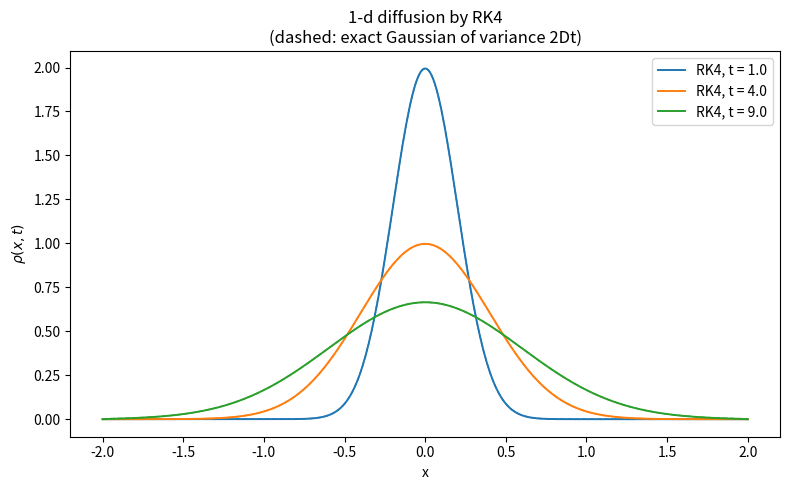

This chart was generated by the following Python code:
"""
Worksheet 5, Problem 2(b)  --  Python 3 corrected version of p2RK4.py

Solve the 1-d diffusion equation

        d(rho)/dt = D d2(rho)/dx2,      D = (dx)^2 / (2 dt)

by RK4, with the initial condition set at t = 1 to

        rho(x) = exp(-x^2 / (2 sigma^2)) / sqrt(2 pi sigma^2),   sigma^2 = 2 D t

on x in [-2, 2] with dx = 0.01.  Plot rho(x, t) at three times.

Changes made relative to the original p2RK4.py
----------------------------------------------
1. The right-hand side divided by t1 = t[i], the CURRENT TIME, where the
   TIME STEP belonged.  Same bug as in p2E.py; see that file for the
   algebra.  Corrected.
2. The initial condition used sigma^2 where sigma belonged, planting a
   Gaussian of width 0.001 on a grid of spacing 0.01 -- a one-cell spike.
   Corrected.
3. The RK4 stages were not RK4.  The original wrote
        k2 = dt * f1(p1 + k1/2, p2, p3, t + 0.5)
   which advances only the CENTRE point between stages and leaves the two
   neighbours p2, p3 frozen at their stage-0 values.  Because the spatial
   operator couples neighbouring cells, every stage has to advance the whole
   vector.  RK4 is now applied to the full state array.
4. The stage times were hard-coded as t+0.5 and t+1 instead of t+dt/2 and
   t+dt.  Here the operator has no explicit time dependence so this made no
   numerical difference, but it would break the moment a source term were
   added.  Corrected anyway.
5. The three output times are named constants instead of array indices
   15, 500 and N-1.
6. The result is compared against the exact Gaussian at each output time.

Algorithms are hand written: the Laplacian and all four RK4 stages are
implemented here.

Stability
---------
With D = dx^2/(2 dt) the diffusion number is r = 1/2, so the eigenvalues of
the discrete Laplacian satisfy  lambda * dt  in  [-4r, 0] = [-2, 0].  RK4 is
stable on the negative real axis out to about -2.785, so this scheme is
comfortably inside its stability region -- unlike explicit Euler, which sits
exactly on its own limit at r = 1/2.
"""

import numpy as np
import matplotlib.pyplot as plt


# --- grid and physical parameters ----------------------------------------
DX = 0.01
X_MIN, X_MAX = -2.0, 2.0
DT = 0.0025
D = DX ** 2 / (2.0 * DT)        # as prescribed by the worksheet -> 0.02

T_START = 1.0
OUTPUT_TIMES = [1.0, 4.0, 9.0]


def exact_profile(x, t):
    """Exact solution at time t: a Gaussian of VARIANCE sigma^2 = 2 D t."""
    var = 2.0 * D * t
    return np.exp(-x ** 2 / (2.0 * var)) / np.sqrt(2.0 * np.pi * var)


def rhs(rho):
    """
    D * d2(rho)/dx2 by the three-point central difference, with rho held at
    zero on the two boundaries.  Acts on the WHOLE state vector -- this is
    the part the original RK4 got wrong.
    """
    out = np.zeros_like(rho)
    out[1:-1] = D * (rho[2:] + rho[:-2] - 2.0 * rho[1:-1]) / DX ** 2
    return out


def rk4_step(rho, dt):
    """One classic RK4 step of the full vector state."""
    k1 = dt * rhs(rho)
    k2 = dt * rhs(rho + 0.5 * k1)
    k3 = dt * rhs(rho + 0.5 * k2)
    k4 = dt * rhs(rho + k3)
    return rho + (k1 + 2.0 * k2 + 2.0 * k3 + k4) / 6.0


def main():
    x = np.arange(X_MIN, X_MAX + 0.5 * DX, DX)
    rho = exact_profile(x, T_START)

    n_steps = int(round((OUTPUT_TIMES[-1] - T_START) / DT))
    want = {int(round((t - T_START) / DT)): t for t in OUTPUT_TIMES}

    snapshots = []

    print("dx = %.4f   dt = %.4f   D = dx^2/(2 dt) = %.4f" % (DX, DT, D))
    print("diffusion number r = D dt / dx^2 = %.4f\n" % (D * DT / DX ** 2))
    print("%-8s %-14s %-16s %-16s"
          % ("t", "sigma", "mass (exact 1)", "max |rho - exact|"))

    def report(t, profile):
        exact = exact_profile(x, t)
        print("%-8.2f %-14.4f %-16.6f %-16.3e"
              % (t, np.sqrt(2.0 * D * t), np.sum(profile) * DX,
                 np.max(np.abs(profile - exact))))

    if 0 in want:
        snapshots.append((want[0], rho.copy()))
        report(want[0], rho)

    for step in range(1, n_steps + 1):
        rho = rk4_step(rho, DT)

        if step in want:
            t = want[step]
            snapshots.append((t, rho.copy()))
            report(t, rho)

    fig, ax = plt.subplots(figsize=(8, 5))
    for t, profile in snapshots:
        line, = ax.plot(x, profile, lw=1.4, label="RK4, t = %.1f" % t)
        ax.plot(x, exact_profile(x, t), "--", lw=1.0,
                color=line.get_color())
    ax.set_xlabel("x")
    ax.set_ylabel(r"$\rho(x,t)$")
    ax.set_title("1-d diffusion by RK4\n"
                 "(dashed: exact Gaussian of variance 2Dt)")
    ax.legend()
    fig.tight_layout()
    plt.show()


if __name__ == "__main__":
    main()
